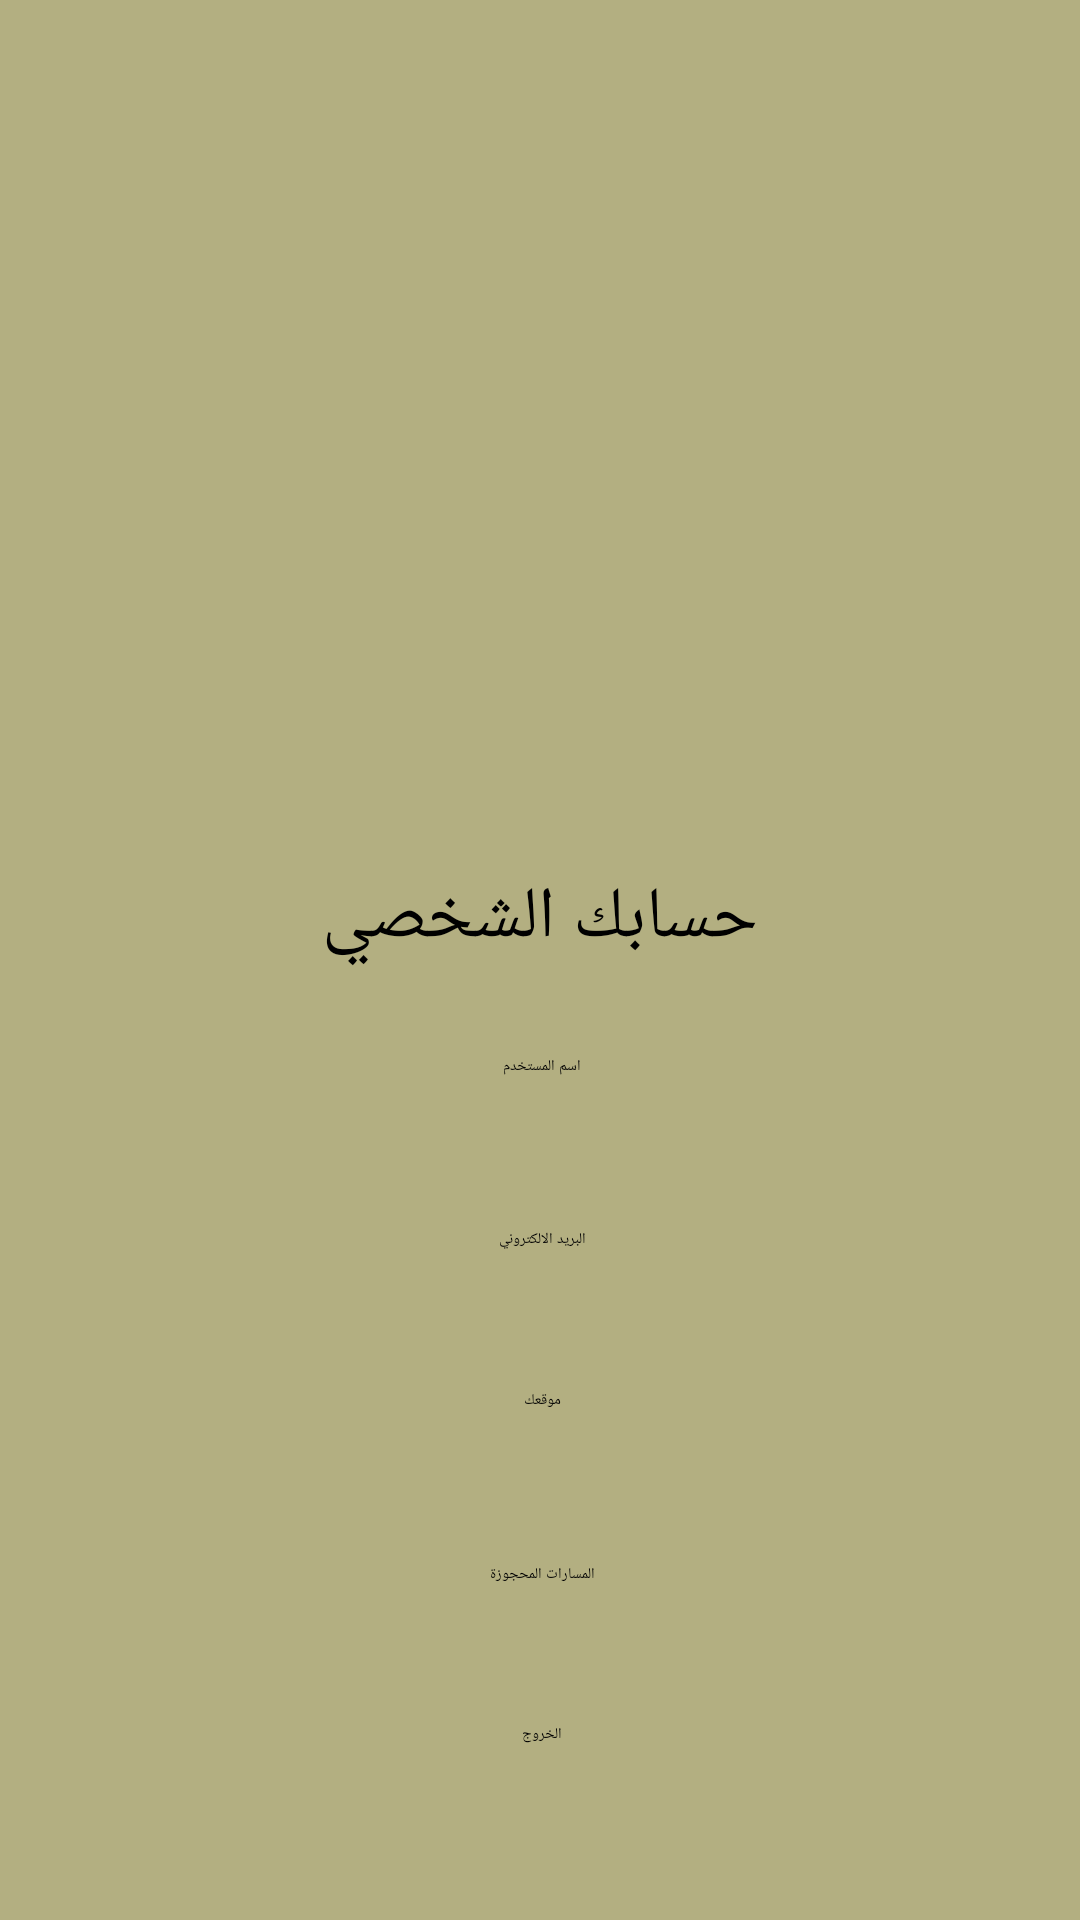

Android layout source for this screen:
<!-- AndroidManifest.xml: application theme Theme.Project -->
<!-- res/layout/activity_profile.xml -->
<?xml version="1.0" encoding="utf-8"?>
<androidx.constraintlayout.widget.ConstraintLayout xmlns:android="http://schemas.android.com/apk/res/android"
    xmlns:app="http://schemas.android.com/apk/res-auto"
    xmlns:tools="http://schemas.android.com/tools"
    android:layout_width="match_parent"
    android:layout_height="match_parent"
    android:background="#B3AF81"
    tools:context=".ProfileActivity">

    















    <ImageView
        android:id="@+id/imageView3"
        android:layout_width="274dp"
        android:layout_height="213dp"
        app:layout_constraintBottom_toBottomOf="parent"
        app:layout_constraintEnd_toEndOf="parent"
        app:layout_constraintHorizontal_bias="0.408"
        app:layout_constraintStart_toStartOf="parent"
        app:layout_constraintTop_toTopOf="parent"
        app:layout_constraintVertical_bias="0.24"
        app:srcCompat="@drawable/ic_baseline_account_circle_24" />

    <TextView
        android:id="@+id/textView3"
        android:layout_width="203dp"
        android:layout_height="52dp"
        android:background="@drawable/background2"
        android:gravity="center"
        android:text="حسابك الشخصي"

        android:textSize="24sp"
        app:layout_constraintBottom_toBottomOf="parent"
        app:layout_constraintEnd_toEndOf="parent"
        app:layout_constraintStart_toStartOf="parent"
        app:layout_constraintTop_toTopOf="parent"
        app:layout_constraintVertical_bias="0.476" />

    <EditText
        android:layout_width="match_parent"
        android:layout_height="55dp"
        android:layout_marginTop="12dp"
        android:layout_marginBottom="12dp"
        android:background="@drawable/button_background_green1"

        android:gravity="center"
        android:text="البريد الالكتروني "
        app:layout_constraintBottom_toBottomOf="parent"
        app:layout_constraintEnd_toEndOf="parent"
        app:layout_constraintHorizontal_bias="0.0"
        app:layout_constraintStart_toStartOf="parent"
        app:layout_constraintTop_toTopOf="parent"
        app:layout_constraintVertical_bias="0.666" />

    <EditText
        android:layout_width="match_parent"
        android:layout_height="55dp"
        android:layout_marginTop="12dp"
        android:layout_marginBottom="12dp"
        android:background="@drawable/button_background_green1"

        android:gravity="center"
        android:text="اسم المستخدم "
        app:layout_constraintBottom_toBottomOf="parent"
        app:layout_constraintEnd_toEndOf="parent"
        app:layout_constraintHorizontal_bias="0.0"
        app:layout_constraintStart_toStartOf="parent"
        app:layout_constraintTop_toTopOf="parent"
        app:layout_constraintVertical_bias="0.563" />

    <EditText
        android:layout_width="match_parent"
        android:layout_height="55dp"
        android:layout_marginTop="12dp"
        android:layout_marginBottom="12dp"
        android:background="@drawable/button_background_green1"

        android:gravity="center"
        android:text="موقعك "
        app:layout_constraintBottom_toBottomOf="parent"
        app:layout_constraintEnd_toEndOf="parent"
        app:layout_constraintHorizontal_bias="0.0"
        app:layout_constraintStart_toStartOf="parent"
        app:layout_constraintTop_toTopOf="parent"
        app:layout_constraintVertical_bias="0.762" />

    <EditText
        android:layout_width="match_parent"
        android:layout_height="55dp"
        android:layout_marginTop="12dp"
        android:layout_marginBottom="12dp"
        android:background="@drawable/button_background_green1"

        android:gravity="center"
        android:text="المسارات المحجوزة "
        app:layout_constraintBottom_toBottomOf="parent"
        app:layout_constraintEnd_toEndOf="parent"
        app:layout_constraintHorizontal_bias="0.0"
        app:layout_constraintStart_toStartOf="parent"
        app:layout_constraintTop_toTopOf="parent"
        app:layout_constraintVertical_bias="0.865" />

    <EditText
        android:layout_width="match_parent"
        android:layout_height="55dp"
        android:layout_marginTop="12dp"
        android:layout_marginBottom="12dp"
        android:background="@drawable/button_background_green1"

        android:gravity="center"
        android:text="الخروج "
        app:layout_constraintBottom_toBottomOf="parent"
        app:layout_constraintEnd_toEndOf="parent"
        app:layout_constraintHorizontal_bias="1.0"
        app:layout_constraintStart_toStartOf="parent"
        app:layout_constraintTop_toTopOf="parent"
        app:layout_constraintVertical_bias="0.96" />

    <ImageView
        android:id="@+id/imageView5"
        android:layout_width="311dp"
        android:layout_height="148dp"
        android:layout_marginTop="4dp"
        app:layout_constraintEnd_toEndOf="parent"
        app:layout_constraintHorizontal_bias="0.35"
        app:layout_constraintStart_toStartOf="parent"
        app:layout_constraintTop_toTopOf="parent"
        app:srcCompat="@drawable/logo" />


</androidx.constraintlayout.widget.ConstraintLayout>
<!-- resources referenced by this layout -->
<resources>

</resources>
